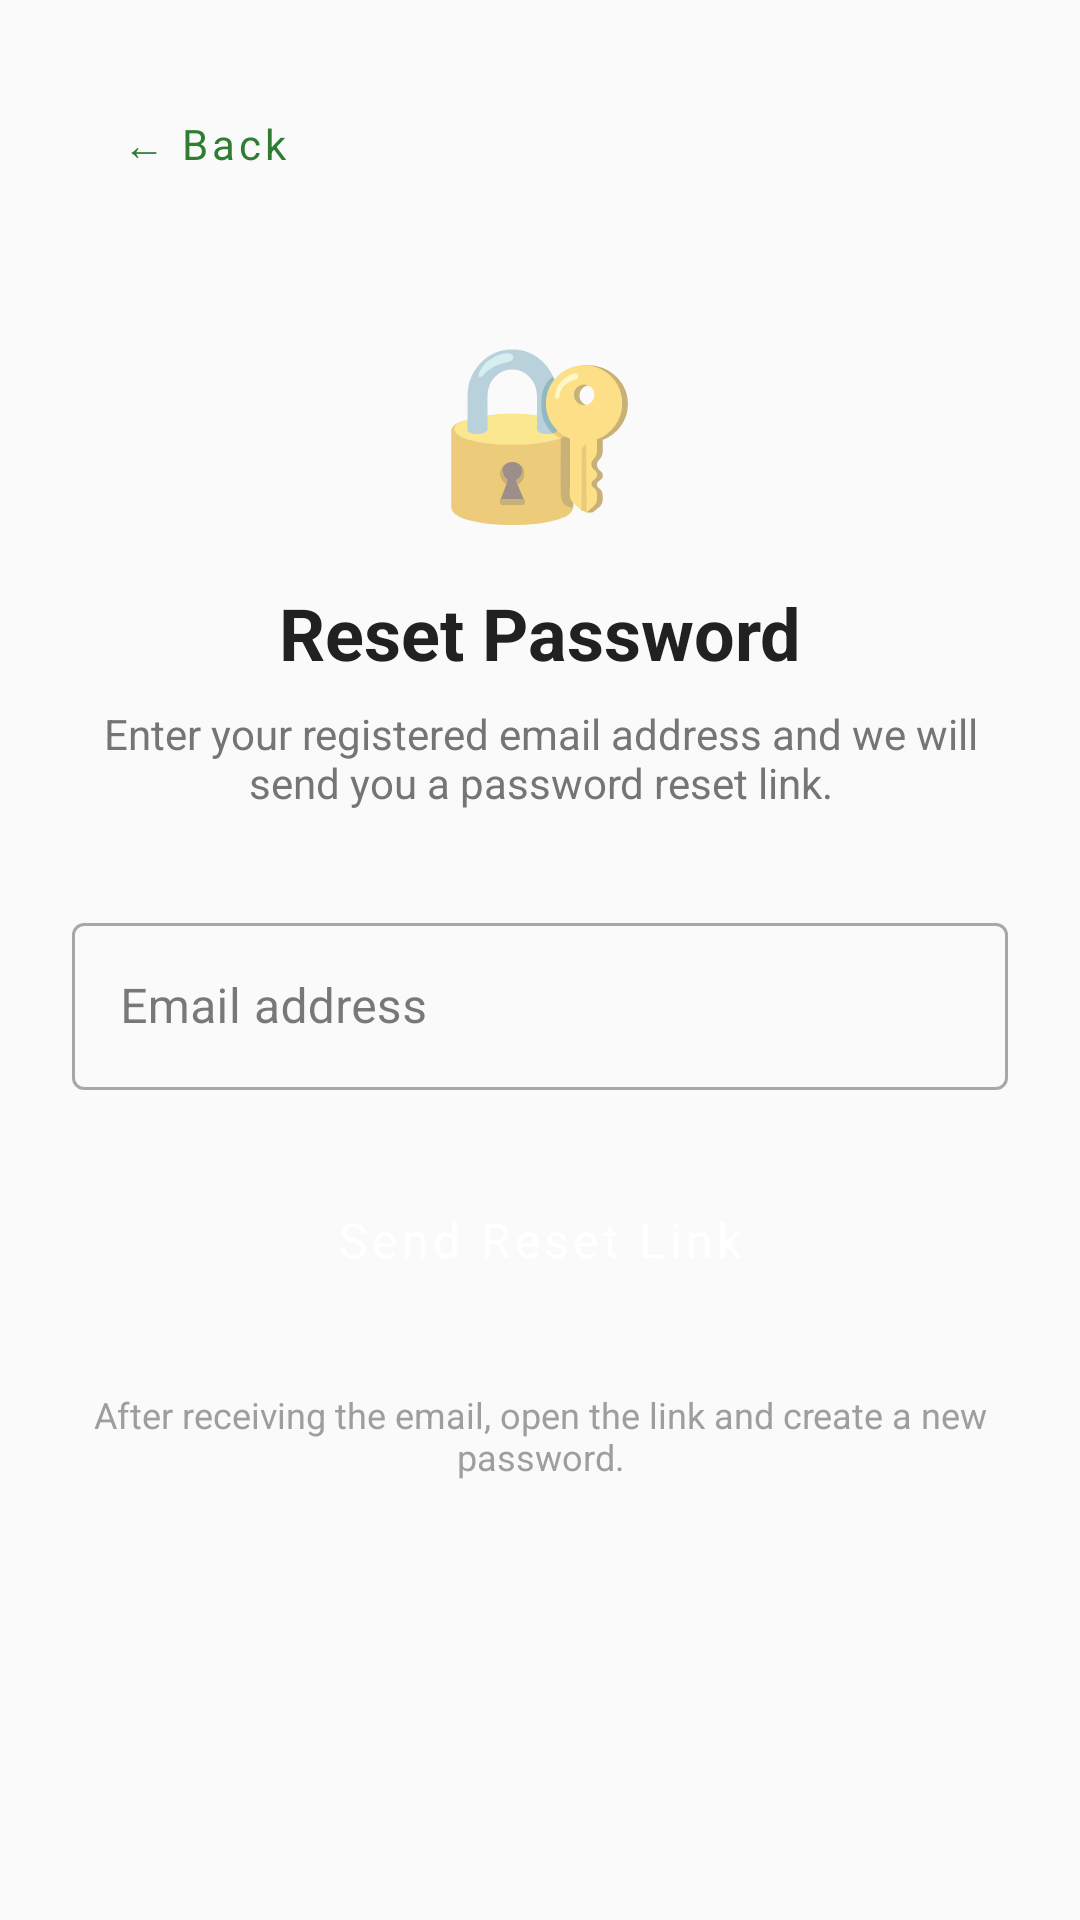

The Android layout XML behind this screen, and the referenced resources:
<!-- AndroidManifest.xml: activity theme Theme.SeedAdviosory.Auth -->
<!-- res/layout/activity_forgot_password.xml -->
<?xml version="1.0" encoding="utf-8"?>
<ScrollView
    xmlns:android="http://schemas.android.com/apk/res/android"
    xmlns:app="http://schemas.android.com/apk/res-auto"

    android:layout_width="match_parent"
    android:layout_height="match_parent"

    android:background="@color/background"
    android:fillViewport="true">

    <LinearLayout
        android:layout_width="match_parent"
        android:layout_height="wrap_content"

        android:gravity="center_horizontal"
        android:orientation="vertical"

        android:padding="@dimen/spacing_lg">

        

        <Button
            android:id="@+id/btn_back"

            android:layout_width="wrap_content"
            android:layout_height="wrap_content"

            android:layout_gravity="start"

            android:background="?attr/selectableItemBackground"

            android:text="← Back"
            android:textAllCaps="false"

            android:textColor="@color/primary"

            app:backgroundTint="@null" />

        

        <TextView
            android:layout_width="wrap_content"
            android:layout_height="wrap_content"

            android:layout_marginTop="@dimen/spacing_xl"

            android:text="🔐"
            android:textSize="56sp" />

        

        <TextView
            android:layout_width="wrap_content"
            android:layout_height="wrap_content"

            android:layout_marginTop="@dimen/spacing_md"

            android:text="@string/forgot_password_title"

            android:textColor="@color/text_primary"

            android:textSize="@dimen/text_headline"

            android:textStyle="bold" />

        

        <TextView
            android:layout_width="match_parent"
            android:layout_height="wrap_content"

            android:layout_marginTop="@dimen/spacing_sm"

            android:gravity="center"

            android:text="Enter your registered email address and we will send you a password reset link."

            android:textColor="@color/text_secondary"

            android:textSize="@dimen/text_body" />

        

        <com.google.android.material.textfield.TextInputLayout

            android:layout_width="match_parent"
            android:layout_height="wrap_content"

            android:layout_marginTop="@dimen/spacing_xl"

            style="@style/Widget.MaterialComponents.TextInputLayout.OutlinedBox">

            <com.google.android.material.textfield.TextInputEditText

                android:id="@+id/et_forgot_email"

                android:layout_width="match_parent"
                android:layout_height="wrap_content"

                android:hint="Email address"

                android:inputType="textEmailAddress"

                android:textSize="@dimen/text_subtitle" />

        </com.google.android.material.textfield.TextInputLayout>

        

        <Button
            android:id="@+id/btn_send_reset"

            android:layout_width="match_parent"
            android:layout_height="@dimen/button_height"

            android:layout_marginTop="@dimen/spacing_lg"

            android:background="@drawable/bg_button_primary"

            android:text="Send Reset Link"

            android:textAllCaps="false"

            android:textColor="@color/white"

            android:textSize="@dimen/text_subtitle"
            app:backgroundTint="@null" />

        <ProgressBar
            android:id="@+id/progress_bar"
            android:layout_width="wrap_content"
            android:layout_height="wrap_content"
            android:layout_gravity="center_horizontal"
            android:layout_marginTop="@dimen/spacing_md"
            android:indeterminateTint="@color/primary"
            android:visibility="gone" />

        

        <TextView
            android:layout_width="match_parent"
            android:layout_height="wrap_content"

            android:layout_marginTop="@dimen/spacing_lg"

            android:gravity="center"

            android:text="After receiving the email, open the link and create a new password."

            android:textColor="@color/text_hint"

            android:textSize="@dimen/text_caption" />

    </LinearLayout>

</ScrollView>
<!-- resources referenced by this layout -->
<resources>
  <color name="background">#FAFAFA</color>
  <color name="primary">#2E7D32</color>
  <color name="text_hint">#9E9E9E</color>
  <color name="text_primary">#212121</color>
  <color name="text_secondary">#757575</color>
  <color name="white">#FFFFFFFF</color>
  <dimen name="button_height">52dp</dimen>
  <dimen name="spacing_lg">24dp</dimen>
  <dimen name="spacing_md">16dp</dimen>
  <dimen name="spacing_sm">8dp</dimen>
  <dimen name="spacing_xl">32dp</dimen>
  <dimen name="text_body">14sp</dimen>
  <dimen name="text_caption">12sp</dimen>
  <dimen name="text_headline">24sp</dimen>
  <dimen name="text_subtitle">16sp</dimen>
  <string name="forgot_password_title">Reset Password</string>
  <style name="Theme.SeedAdviosory.Auth" parent="Theme.SeedAdviosory">
          <item name="android:statusBarColor">@color/primary_dark</item>
      </style>
  <style name="Theme.SeedAdviosory" parent="Theme.MaterialComponents.Light.NoActionBar">
          <item name="colorPrimary">@color/primary</item>
          <item name="colorPrimaryVariant">@color/primary_dark</item>
          <item name="colorOnPrimary">@color/text_on_primary</item>
          <item name="colorSecondary">@color/secondary</item>
          <item name="colorSecondaryVariant">@color/secondary_dark</item>
          <item name="colorOnSecondary">@color/text_on_primary</item>
          <item name="android:colorBackground">@color/background</item>
          <item name="colorSurface">@color/surface</item>
          <item name="colorOnSurface">@color/text_primary</item>
          <item name="android:statusBarColor">@color/status_bar</item>
          <item name="android:navigationBarColor">@color/surface</item>
          <item name="android:windowLightStatusBar">false</item>
          <item name="android:fontFamily">sans-serif</item>
      </style>
  <color name="primary_dark">#1B5E20</color>
  <color name="text_on_primary">#FFFFFF</color>
  <color name="secondary">#8D6E63</color>
  <color name="secondary_dark">#5D4037</color>
  <color name="surface">#FFFFFF</color>
  <color name="status_bar">#1B5E20</color>
</resources>
